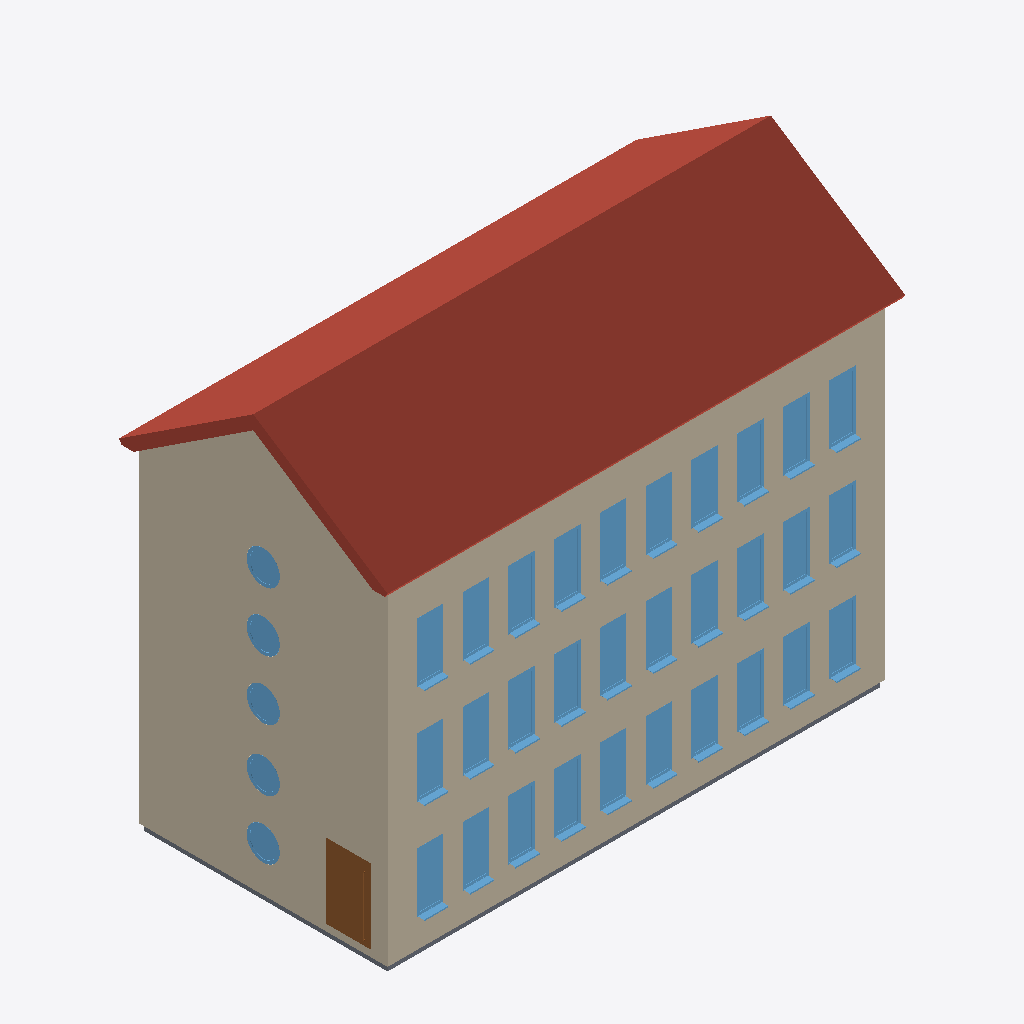
Isometric view of an IFC building model (IFC-SPF (STEP), schema IFC2X3, length unit metre), seen from the south-west, elements coloured by IFC class: 35 windows (light blue), 12 walls (beige), 1 roof (red-brown), 1 door (brown), 1 slab (grey).
Extent 15.6 m × 8.1 m × 12.9 m (x, y, z). Storeys (7): EG 1 - OK RFB at 0.00 m; EG 1 - OK FFB at 0.20 m; OG 1 - OK RFB at 3.00 m; OG 1 - OK FFB at 3.20 m; OG 2 - OK RFB at 6.00 m; OG 2 - OK FFB at 6.20 m; OG 3 - OK FFB at 9.20 m. Elements (84): 35 IfcWindow, 17 IfcWallStandardCase, 15 IfcDoor, 10 IfcWall, 4 IfcSlab, 2 IfcStair, 1 IfcRoof.

HEADER;
FILE_DESCRIPTION(('ViewDefinition [CoordinationView_V2.0]'),'2;1');
FILE_NAME('20BIM0001','2020-06-15T18:42:37',(''),(''),'The EXPRESS Data Manager Version 5.02.0100.07 : 28 Aug 2013','20190327_2315(x64) - Exporter 20.0.0.377 - Alternativ-UI 20.0.0.377','');
FILE_SCHEMA(('IFC2X3'));
ENDSEC;
DATA;
#104=IFCPROJECT('3vC7PnmK14lAwy0ZEw8XNI',#41,'20BIM0001',$,$,'','Aktiv',(#96),#91);
#43356=IFCSITE('3vC7PnmK14lAwy0ZEw8XNG',#41,'Default',$,$,#43353,$,$,.ELEMENT.,$,$,$,$,$);
#114=IFCBUILDING('3vC7PnmK14lAwy0ZEw8XNJ',#41,'',$,$,#32,$,'',.ELEMENT.,$,$,$);
#147=IFCBUILDINGSTOREY('3vC7PnmK14lAwy0ZD5_UQt',#41,'EG 1 - OK RFB',$,'Ebene:Ebene OK FFB',#146,$,'EG 1 - OK RFB',.ELEMENT.,0.0);
#153=IFCBUILDINGSTOREY('3vC7PnmK14lAwy0ZD5_UQ3',#41,'EG 1 - OK FFB',$,'Ebene:Ebene OK FFB',#152,$,'EG 1 - OK FFB',.ELEMENT.,0.2);
#165=IFCBUILDINGSTOREY('3vC7PnmK14lAwy0ZD5_UQq',#41,'OG 1 - OK RFB',$,'Ebene:Ebene OK FFB',#164,$,'OG 1 - OK RFB',.ELEMENT.,3.0);
#171=IFCBUILDINGSTOREY('3vC7PnmK14lAwy0ZD5_UQ0',#41,'OG 1 - OK FFB',$,'Ebene:Ebene OK FFB',#170,$,'OG 1 - OK FFB',.ELEMENT.,3.2);
#183=IFCBUILDINGSTOREY('3vC7PnmK14lAwy0ZD5_UQr',#41,'OG 2 - OK RFB',$,'Ebene:Ebene OK FFB',#182,$,'OG 2 - OK RFB',.ELEMENT.,6.0);
#189=IFCBUILDINGSTOREY('3vC7PnmK14lAwy0ZD5_UQ1',#41,'OG 2 - OK FFB',$,'Ebene:Ebene OK FFB',#188,$,'OG 2 - OK FFB',.ELEMENT.,6.2);
#207=IFCBUILDINGSTOREY('3vC7PnmK14lAwy0ZD5_UQ6',#41,'OG 3 - OK FFB',$,'Ebene:Ebene OK FFB',#206,$,'OG 3 - OK FFB',.ELEMENT.,9.2);
#10405=IFCROOF('2cF6x1cc9BawRM0hbX91KE',#41,'Basisdach:Blechdach 350:2375938',$,'Basisdach:Blechdach 350',#10296,#10403,'2375938',.NOTDEFINED.);
#7138=IFCWALL('2cF6x1cc9BawRM0hbX91HZ',#41,'Basiswand:Futura - Begrünung:2375791',$,'Basiswand:Futura - Begrünung',#6530,#7136,'2375791');
#10201=IFCWALL('2cF6x1cc9BawRM0hbX91Hv',#41,'Basiswand:Futura - STB 30cm:2375797',$,'Basiswand:Futura - STB 30cm',#7533,#10199,'2375797');
#3957=IFCWALL('2cF6x1cc9BawRM0hbX96jT',#41,'Basiswand:Futura - Begrünung:2375505',$,'Basiswand:Futura - Begrünung',#3405,#3955,'2375505');
#628=IFCWALLSTANDARDCASE('2TL1ybabX51w4SRAxB$F1F',#41,'Basiswand:Futura - Begrünung:2373769',$,'Basiswand:Futura - Begrünung',#533,#626,'2373769');
#6506=IFCWALL('2cF6x1cc9BawRM0hbX96jR',#41,'Basiswand:Futura - STB 30cm:2375511',$,'Basiswand:Futura - STB 30cm',#4305,#6504,'2375511');
#3311=IFCWALL('2cF6x1cc9BawRM0hbX96gq',#41,'Basiswand:Futura - STB 30cm:2375352',$,'Basiswand:Futura - STB 30cm',#1221,#3309,'2375352');
#18713=IFCDOOR('2cF6x1cc9BawRM0hbX91mt',#41,'TU DF 1 - Fluchttüre Endausgang:EN 1125 - DL - 1200 x 2175:2377787',$,'TU DF 1 - Fluchttüre Endausgang:EN 1125 - DL - 1200 x 2175',#18712,#18707,'2377787',2.25,1.35000000000001);
#1119=IFCSLAB('2TL1ybabX51w4SRAxB$F6f',#41,'Geschossdecke:STB + Belag 200+200 (40cm):2373999',$,'Geschossdecke:STB + Belag 200+200 (40cm)',#1097,#1117,'2373999',.FLOOR.);
#27241=IFCWINDOW('0d7WGHSvX16enHGljGFFW_',#41,'FE 1 tlg - Fix:Fenster CordulaGrün:2400117',$,'FE 1 tlg - Fix:Fenster CordulaGrün',#27240,#27235,'2400117',2.65,1.1);
#22011=IFCWINDOW('01ApHJMgf9SwSQHY2wheMx',#41,'FE 1 tlg - Fix:Fenster CordulaGrün:2398384',$,'FE 1 tlg - Fix:Fenster CordulaGrün',#44573,#22005,'2398384',2.65,1.1);
#22147=IFCWINDOW('01ApHJMgf9SwSQHY2wheTo',#41,'FE 1 tlg - Fix:Fenster CordulaGrün:2398841',$,'FE 1 tlg - Fix:Fenster CordulaGrün',#45183,#22141,'2398841',2.65,1.1);
#22174=IFCWINDOW('01ApHJMgf9SwSQHY2wheVc',#41,'FE 1 tlg - Fix:Fenster CordulaGrün:2398957',$,'FE 1 tlg - Fix:Fenster CordulaGrün',#44207,#22168,'2398957',2.65,1.1);
#22201=IFCWINDOW('01ApHJMgf9SwSQHY2wheOo',#41,'FE 1 tlg - Fix:Fenster CordulaGrün:2399033',$,'FE 1 tlg - Fix:Fenster CordulaGrün',#45305,#22195,'2399033',2.65,1.1);
#27376=IFCWINDOW('0d7WGHSvX16enHGljGFFWn',#41,'FE 1 tlg - Fix:Fenster CordulaGrün:2400122',$,'FE 1 tlg - Fix:Fenster CordulaGrün',#27375,#27370,'2400122',2.65,1.1);
#27430=IFCWINDOW('0d7WGHSvX16enHGljGFFWt',#41,'FE 1 tlg - Fix:Fenster CordulaGrün:2400124',$,'FE 1 tlg - Fix:Fenster CordulaGrün',#27429,#27424,'2400124',2.65,1.1);
#27403=IFCWINDOW('0d7WGHSvX16enHGljGFFWm',#41,'FE 1 tlg - Fix:Fenster CordulaGrün:2400123',$,'FE 1 tlg - Fix:Fenster CordulaGrün',#27402,#27397,'2400123',2.65,1.1);
#27646=IFCWINDOW('0d7WGHSvX16enHGljGFFZ3',#41,'FE 1 tlg - Fix:Fenster CordulaGrün:2400136',$,'FE 1 tlg - Fix:Fenster CordulaGrün',#27645,#27640,'2400136',2.65,1.1);
#27700=IFCWINDOW('0d7WGHSvX16enHGljGFFZ1',#41,'FE 1 tlg - Fix:Fenster CordulaGrün:2400138',$,'FE 1 tlg - Fix:Fenster CordulaGrün',#27699,#27694,'2400138',2.65,1.1);
#22039=IFCWINDOW('01ApHJMgf9SwSQHY2wheNs',#41,'FE 1 tlg - Fix:Fenster CordulaGrün:2398461',$,'FE 1 tlg - Fix:Fenster CordulaGrün',#44695,#22033,'2398461',2.65,1.1);
#22120=IFCWINDOW('01ApHJMgf9SwSQHY2wheSE',#41,'FE 1 tlg - Fix:Fenster CordulaGrün:2398725',$,'FE 1 tlg - Fix:Fenster CordulaGrün',#45061,#22114,'2398725',2.65,1.1);
#27268=IFCWINDOW('0d7WGHSvX16enHGljGFFWz',#41,'FE 1 tlg - Fix:Fenster CordulaGrün:2400118',$,'FE 1 tlg - Fix:Fenster CordulaGrün',#27267,#27262,'2400118',2.65,1.1);
#27349=IFCWINDOW('0d7WGHSvX16enHGljGFFWo',#41,'FE 1 tlg - Fix:Fenster CordulaGrün:2400121',$,'FE 1 tlg - Fix:Fenster CordulaGrün',#27348,#27343,'2400121',2.65,1.1);
#27538=IFCWINDOW('0d7WGHSvX16enHGljGFFZF',#41,'FE 1 tlg - Fix:Fenster CordulaGrün:2400132',$,'FE 1 tlg - Fix:Fenster CordulaGrün',#27537,#27532,'2400132',2.65,1.1);
#27511=IFCWINDOW('0d7WGHSvX16enHGljGFFZ8',#41,'FE 1 tlg - Fix:Fenster CordulaGrün:2400131',$,'FE 1 tlg - Fix:Fenster CordulaGrün',#27510,#27505,'2400131',2.65,1.1);
#27619=IFCWINDOW('0d7WGHSvX16enHGljGFFZC',#41,'FE 1 tlg - Fix:Fenster CordulaGrün:2400135',$,'FE 1 tlg - Fix:Fenster CordulaGrün',#27618,#27613,'2400135',2.65,1.1);
#27673=IFCWINDOW('0d7WGHSvX16enHGljGFFZ2',#41,'FE 1 tlg - Fix:Fenster CordulaGrün:2400137',$,'FE 1 tlg - Fix:Fenster CordulaGrün',#27672,#27667,'2400137',2.65,1.1);
#27565=IFCWINDOW('0d7WGHSvX16enHGljGFFZE',#41,'FE 1 tlg - Fix:Fenster CordulaGrün:2400133',$,'FE 1 tlg - Fix:Fenster CordulaGrün',#27564,#27559,'2400133',2.65,1.1);
#21632=IFCWINDOW('01ApHJMgf9SwSQHY2wheKv',#41,'FE 1 tlg - Fix:Fenster CordulaGrün:2398258',$,'FE 1 tlg - Fix:Fenster CordulaGrün',#44451,#21626,'2398258',2.65,1.1);
#22066=IFCWINDOW('01ApHJMgf9SwSQHY2wheH8',#41,'FE 1 tlg - Fix:Fenster CordulaGrün:2398531',$,'FE 1 tlg - Fix:Fenster CordulaGrün',#44817,#22060,'2398531',2.65,1.1);
#27214=IFCWINDOW('0d7WGHSvX16enHGljGFFW$',#41,'FE 1 tlg - Fix:Fenster CordulaGrün:2400116',$,'FE 1 tlg - Fix:Fenster CordulaGrün',#27213,#27208,'2400116',2.65,1.1);
#27295=IFCWINDOW('0d7WGHSvX16enHGljGFFWy',#41,'FE 1 tlg - Fix:Fenster CordulaGrün:2400119',$,'FE 1 tlg - Fix:Fenster CordulaGrün',#27294,#27289,'2400119',2.65,1.1);
#21603=IFCWINDOW('01ApHJMgf9SwSQHY2whegg',#41,'FE 1 tlg - Fix:Fenster CordulaGrün:2398113',$,'FE 1 tlg - Fix:Fenster CordulaGrün',#44329,#21597,'2398113',2.65,1.1);
#22093=IFCWINDOW('01ApHJMgf9SwSQHY2wheIE',#41,'FE 1 tlg - Fix:Fenster CordulaGrün:2398597',$,'FE 1 tlg - Fix:Fenster CordulaGrün',#44939,#22087,'2398597',2.65,1.1);
#27187=IFCWINDOW('0d7WGHSvX16enHGljGFFWu',#41,'FE 1 tlg - Fix:Fenster CordulaGrün:2400115',$,'FE 1 tlg - Fix:Fenster CordulaGrün',#27186,#27181,'2400115',2.65,1.1);
#27322=IFCWINDOW('0d7WGHSvX16enHGljGFFWp',#41,'FE 1 tlg - Fix:Fenster CordulaGrün:2400120',$,'FE 1 tlg - Fix:Fenster CordulaGrün',#27321,#27316,'2400120',2.65,1.1);
#27457=IFCWINDOW('0d7WGHSvX16enHGljGFFZA',#41,'FE 1 tlg - Fix:Fenster CordulaGrün:2400129',$,'FE 1 tlg - Fix:Fenster CordulaGrün',#27456,#27451,'2400129',2.65,1.1);
#27484=IFCWINDOW('0d7WGHSvX16enHGljGFFZ9',#41,'FE 1 tlg - Fix:Fenster CordulaGrün:2400130',$,'FE 1 tlg - Fix:Fenster CordulaGrün',#27483,#27478,'2400130',2.65,1.1);
#27592=IFCWINDOW('0d7WGHSvX16enHGljGFFZD',#41,'FE 1 tlg - Fix:Fenster CordulaGrün:2400134',$,'FE 1 tlg - Fix:Fenster CordulaGrün',#27591,#27586,'2400134',2.65,1.1);
#7223=IFCWALLSTANDARDCASE('2cF6x1cc9BawRM0hbX91Hz',#41,'Basiswand:Futura - STB 30cm:2375793',$,'Basiswand:Futura - STB 30cm',#7163,#7221,'2375793');
#7509=IFCWALL('2cF6x1cc9BawRM0hbX91H$',#41,'Basiswand:Futura - STB 30cm:2375795',$,'Basiswand:Futura - STB 30cm',#7294,#7507,'2375795');
#895=IFCWALL('2TL1ybabX51w4SRAxB$F1B',#41,'Basiswand:Futura - STB 30cm:2373773',$,'Basiswand:Futura - STB 30cm',#746,#893,'2373773');
#4281=IFCWALL('2cF6x1cc9BawRM0hbX96jP',#41,'Basiswand:Futura - STB 30cm:2375509',$,'Basiswand:Futura - STB 30cm',#4154,#4279,'2375509');
#1072=IFCWALL('2TL1ybabX51w4SRAxB$F19',#41,'Basiswand:Futura - STB 30cm:2373775',$,'Basiswand:Futura - STB 30cm',#945,#1070,'2373775');
#4130=IFCWALL('2cF6x1cc9BawRM0hbX96jV',#41,'Basiswand:Futura - STB 30cm:2375507',$,'Basiswand:Futura - STB 30cm',#3981,#4128,'2375507');
#18942=IFCWINDOW('0VPZkAs5X4Jh8pR8ol0PKR',#41,'FE Rund 1 tlg - Fix:2000 x 1400:2380420',$,'FE Rund 1 tlg - Fix:2000 x 1400',#18941,#18936,'2380420',1.92000000000004,1.07001931200077);
#19025=IFCWINDOW('0VPZkAs5X4Jh8pR8ol0P9m',#41,'FE Rund 1 tlg - Fix:2000 x 1400:2381295',$,'FE Rund 1 tlg - Fix:2000 x 1400',#19024,#19019,'2381295',1.92000000000004,1.07001931200077);
#18971=IFCWINDOW('0VPZkAs5X4Jh8pR8ol0P9N',#41,'FE Rund 1 tlg - Fix:2000 x 1400:2381256',$,'FE Rund 1 tlg - Fix:2000 x 1400',#18970,#18965,'2381256',1.92000000000004,1.07001931200077);
#18998=IFCWINDOW('0VPZkAs5X4Jh8pR8ol0P97',#41,'FE Rund 1 tlg - Fix:2000 x 1400:2381272',$,'FE Rund 1 tlg - Fix:2000 x 1400',#18997,#18992,'2381272',1.92000000000004,1.07001931200077);
#19052=IFCWINDOW('0VPZkAs5X4Jh8pR8ol0P6t',#41,'FE Rund 1 tlg - Fix:2000 x 1400:2381352',$,'FE Rund 1 tlg - Fix:2000 x 1400',#19051,#19046,'2381352',1.92000000000004,1.07001931200077);
ENDSEC;